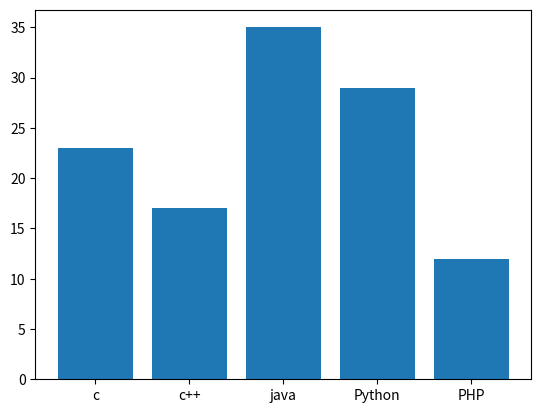

Generate this figure with matplotlib:
import matplotlib.pyplot as plt
fig=plt.figure()
langs=['c','c++','java','Python','PHP']
students = [23,17,35,29,12]
plt.bar(langs,students)
plt.show()